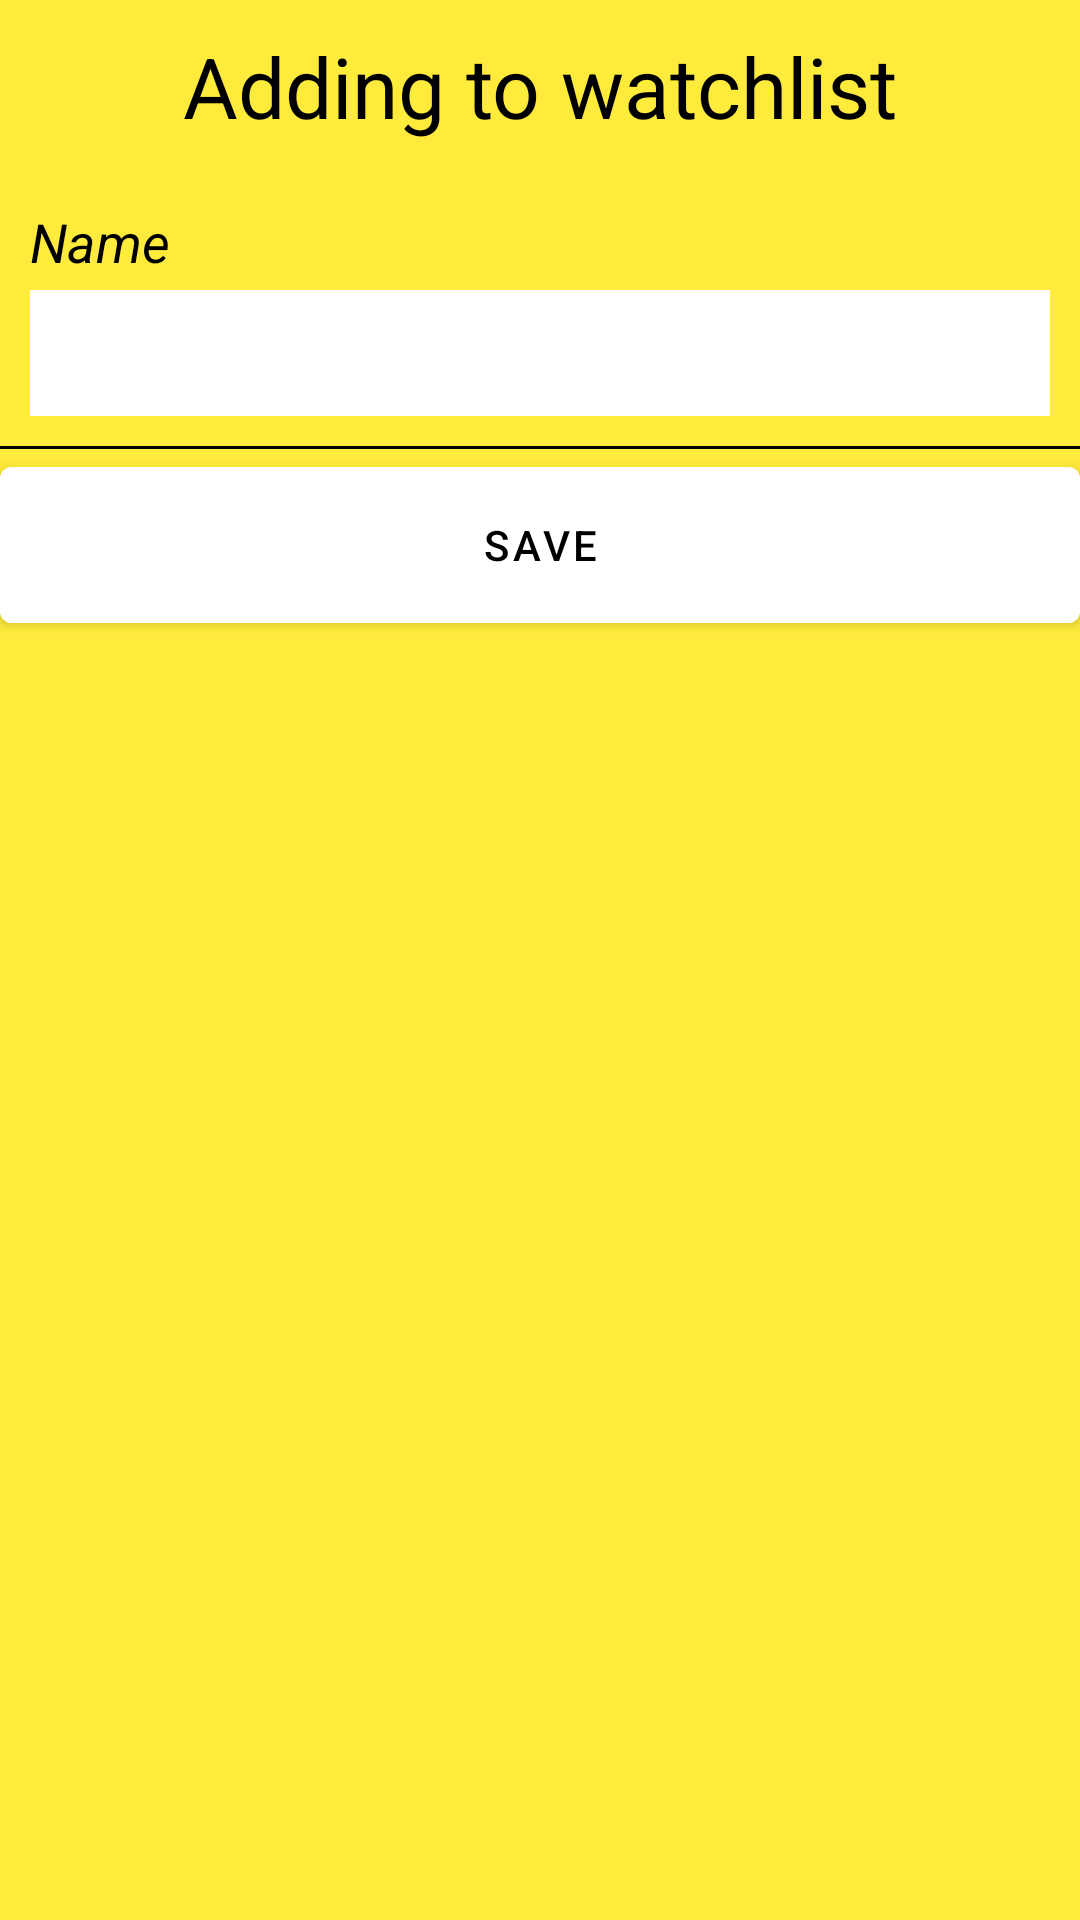

Write the Android layout XML for this screen, with the resource values it uses.
<!-- AndroidManifest.xml: application theme Theme.Mypi -->
<!-- res/layout/fragment_add_watchlist.xml -->
<?xml version="1.0" encoding="utf-8"?>
<androidx.constraintlayout.widget.ConstraintLayout xmlns:android="http://schemas.android.com/apk/res/android"
    xmlns:app="http://schemas.android.com/apk/res-auto"
    xmlns:tools="http://schemas.android.com/tools"
    android:layout_width="match_parent"
    android:layout_height="match_parent"
    android:background="#FFEB3B"
    tools:context="ui.AddWatchListFragment">

    <TextView
        android:id="@+id/txtView_watch_name"
        android:layout_width="wrap_content"
        android:layout_height="wrap_content"
        android:layout_marginStart="10dp"
        android:layout_marginTop="21dp"
        android:text="Name"
        android:textColor="@android:color/black"
        android:textSize="18sp"
        android:textStyle="italic"
        app:layout_constraintStart_toStartOf="parent"
        app:layout_constraintTop_toBottomOf="@+id/txtView_add_watch" />

    <TextView
        android:id="@+id/txtView_add_watch"
        android:layout_width="wrap_content"
        android:layout_height="wrap_content"
        android:layout_marginTop="10dp"
        android:text="Adding to watchlist"
        android:textColor="@android:color/black"
        android:textSize="28sp"
        app:layout_constraintEnd_toEndOf="parent"
        app:layout_constraintStart_toStartOf="parent"
        app:layout_constraintTop_toTopOf="parent" />

    <EditText
        android:id="@+id/edit_watch_name"
        android:layout_width="match_parent"
        android:layout_height="42dp"
        android:layout_marginStart="10dp"
        android:layout_marginTop="4dp"
        android:layout_marginEnd="10dp"
        android:background="@color/white"
        android:inputType="textPersonName"
        android:minHeight="48dp"
        android:paddingStart="10dp"
        android:textColor="@android:color/black"
        app:layout_constraintEnd_toEndOf="parent"
        app:layout_constraintStart_toStartOf="@+id/txtView_watch_name"
        app:layout_constraintTop_toBottomOf="@+id/txtView_watch_name" />

    <View
        android:id="@+id/divider"
        android:layout_width="409dp"
        android:layout_height="1dp"
        android:layout_marginTop="10dp"
        android:background="@color/black"
        app:layout_constraintEnd_toEndOf="parent"
        app:layout_constraintStart_toStartOf="parent"
        app:layout_constraintTop_toBottomOf="@+id/edit_watch_name" />

    <Button
        android:id="@+id/btnAddWatch"
        android:layout_width="match_parent"
        android:layout_height="64dp"
        android:backgroundTint="@color/white"
        android:text="SAVE"
        android:textColor="@color/black"
        app:layout_constraintEnd_toEndOf="parent"
        app:layout_constraintHorizontal_bias="0.51"
        app:layout_constraintStart_toStartOf="parent"
        app:layout_constraintTop_toBottomOf="@+id/divider" />

</androidx.constraintlayout.widget.ConstraintLayout>
<!-- resources referenced by this layout -->
<resources>
  <style name="Theme.Mypi" parent="Theme.MaterialComponents.DayNight.DarkActionBar">
          
          <item name="colorPrimary">@color/purple_500</item>
          <item name="colorPrimaryVariant">@color/purple_700</item>
          <item name="colorOnPrimary">@color/white</item>
          
          <item name="colorSecondary">@color/teal_200</item>
          <item name="colorSecondaryVariant">@color/teal_700</item>
          <item name="colorOnSecondary">@color/black</item>
          
          <item name="android:statusBarColor">?attr/colorPrimaryVariant</item>
          
      </style>
  <!-- not gathered from this repository: default colours our renderer supplied (Android Studio template values) -->
  <color name="purple_500">#FF6200EE</color>
  <color name="purple_700">#FF3700B3</color>
  <color name="teal_200">#FF03DAC5</color>
  <color name="teal_700">#FF018786</color>
  <color name="black">#FF000000</color>
  <color name="white">#FFFFFFFF</color>
</resources>
